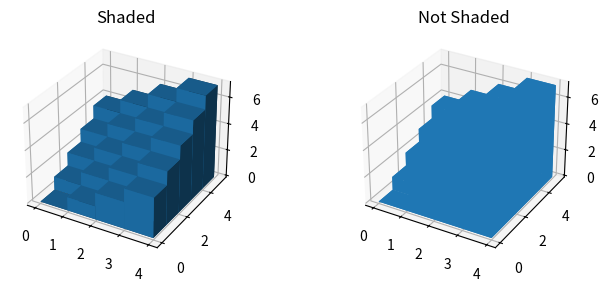

The script that saved this image:
%matplotlib inline

import numpy as np
import matplotlib.pyplot as plt
from mpl_toolkits.mplot3d import Axes3D


# setup the figure and axes
fig = plt.figure(figsize=(8, 3))
ax1 = fig.add_subplot(121, projection='3d')
ax2 = fig.add_subplot(122, projection='3d')

# fake data
_x = np.arange(4)
_y = np.arange(5)
_xx, _yy = np.meshgrid(_x, _y)
x, y = _xx.ravel(), _yy.ravel()

top = x + y
bottom = np.zeros_like(top)
width = depth = 1

ax1.bar3d(x, y, bottom, width, depth, top, shade=True)
ax1.set_title('Shaded')

ax2.bar3d(x, y, bottom, width, depth, top, shade=False)
ax2.set_title('Not Shaded')

plt.show()